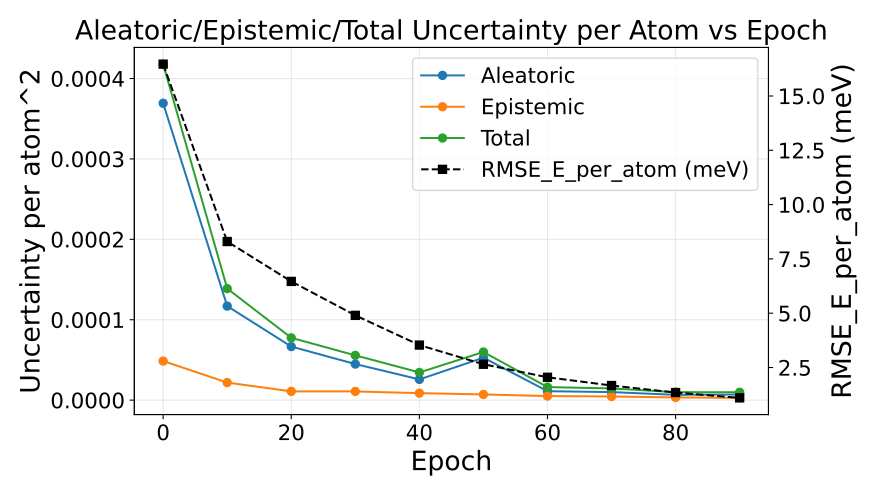

The file beside this chart, header and first rows:
epoch, au_var, eu_var, tu_var, rmse_energy
0, 0.0003693, 4.860077361757362e-05, 0.0004179, 0.01647
10, 0.0001169, 2.1810235160336333e-05, 0.0001388, 0.008299
20, 6.659974193671587e-05, 1.087889024221056e-05, 7.747863322092599e-05, 0.006463
30, 4.484487226690135e-05, 1.0810546709465996e-05, 5.565541948299142e-05, 0.004901
40, 2.5761893423214133e-05, 8.675342546690246e-06, 3.443723581486893e-05, 0.003533
50, 5.2795330576208245e-05, 7.075787289372215e-06, 5.9871117403679365e-05, 0.00265
60, 1.1140373190553987e-05, 5.0689214012205495e-06, 1.6209294617243586e-05, 0.002051
70, 9.985702107920246e-06, 4.552778167627025e-06, 1.4538480219755456e-05, 0.001671
80, 6.5870606152032e-06, 3.355150140848551e-06, 9.94221074812458e-06, 0.001347
90, 7.004746768322434e-06, 2.80948448060272e-06, 9.814231192541456e-06, 0.001102
